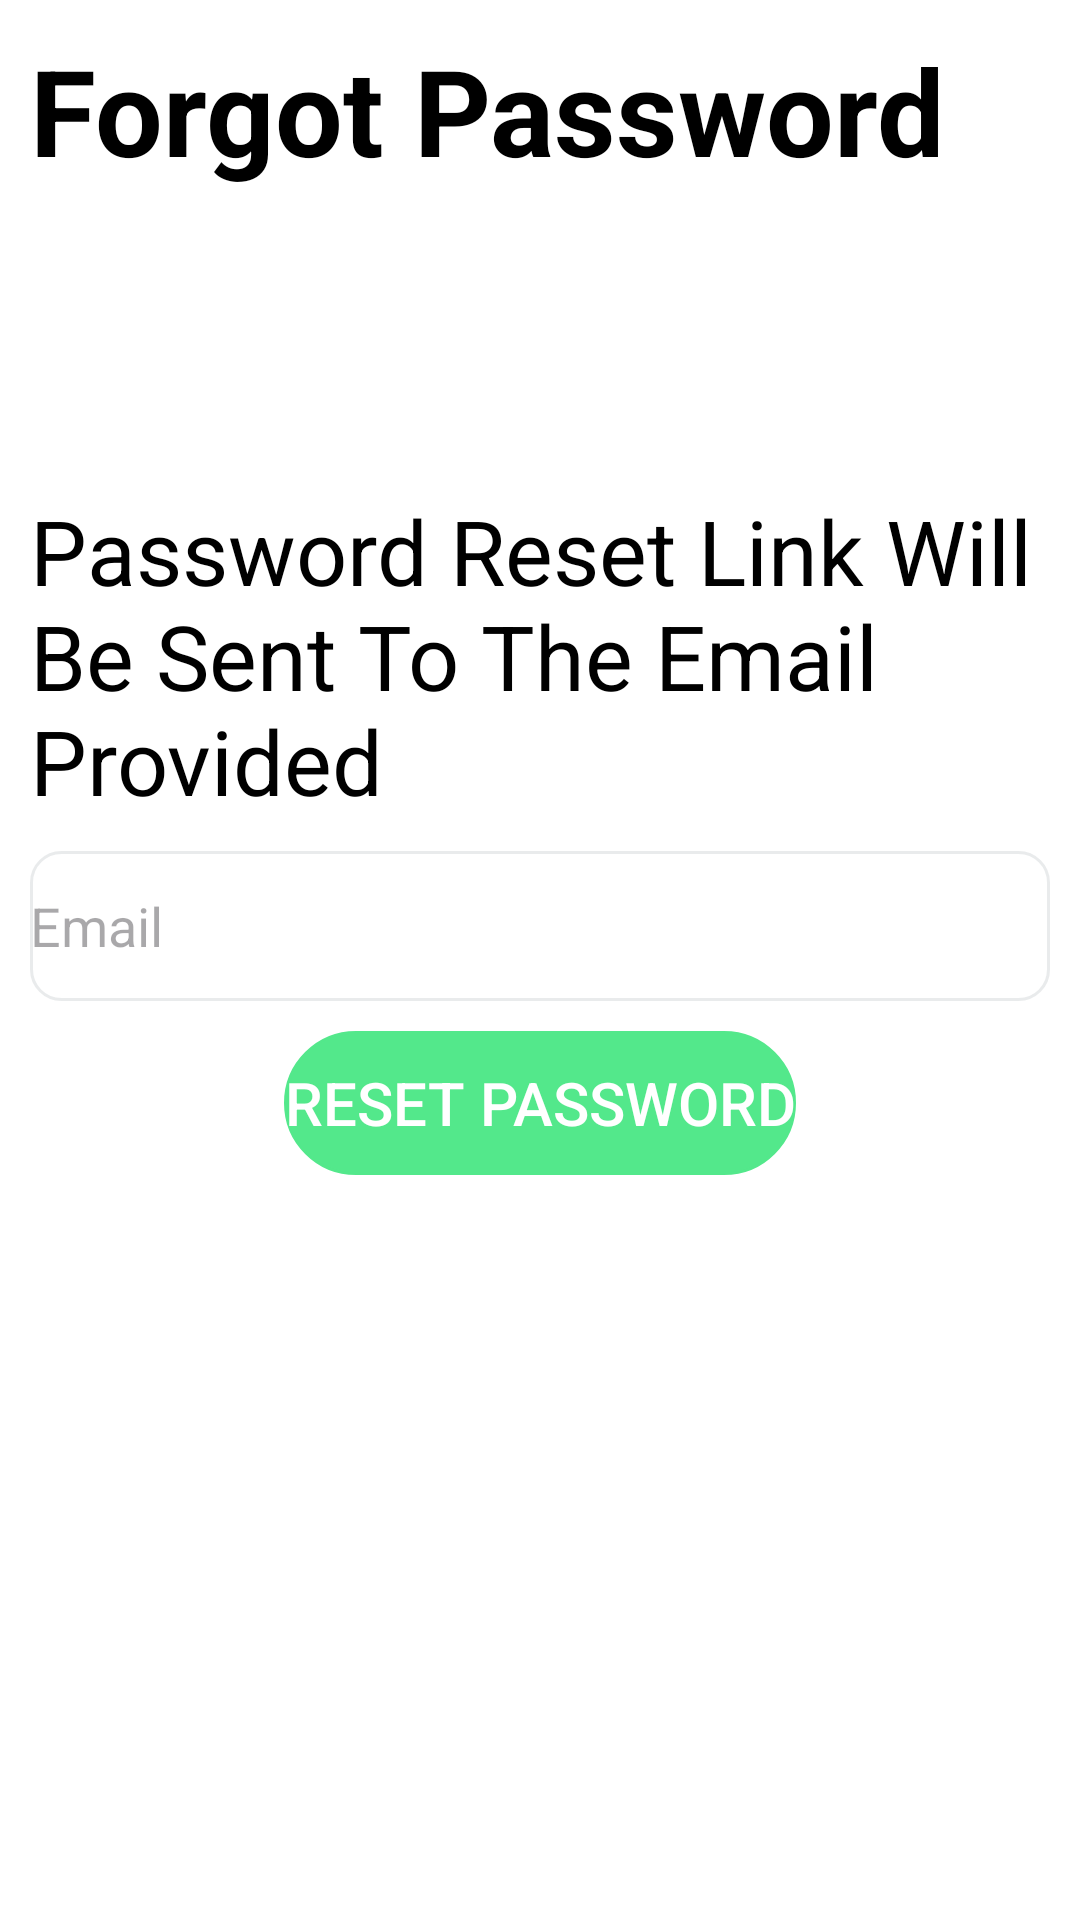

This screen was rendered from an Android layout file. Write that file and the resources it references.
<!-- AndroidManifest.xml: application theme Theme.Material3.Light.NoActionBar -->
<!-- res/layout/activity_forgot_password.xml -->
<?xml version="1.0" encoding="utf-8"?>
<androidx.constraintlayout.widget.ConstraintLayout xmlns:android="http://schemas.android.com/apk/res/android"
    xmlns:app="http://schemas.android.com/apk/res-auto"
    xmlns:tools="http://schemas.android.com/tools"
    android:layout_width="match_parent"
    android:layout_height="match_parent"
    android:background="@color/theme"
    tools:context=".ForgotPasswordActivity">

    <TextView
        android:id="@+id/tvForgotPassword"
        style="@style/normalBlackText"
        android:layout_width="0dp"
        android:layout_height="wrap_content"
        android:layout_marginStart="10dp"
        android:layout_marginTop="100dp"
        android:layout_marginEnd="10dp"
        android:text="@string/reset_password"
        app:layout_constraintEnd_toEndOf="parent"
        app:layout_constraintHorizontal_bias="0.0"
        app:layout_constraintStart_toStartOf="parent"
        app:layout_constraintTop_toBottomOf="@+id/tvForgotPasswordLabel" />

    <EditText
        android:id="@+id/edForgotPasswordEmail"
        android:layout_width="0dp"
        android:layout_height="wrap_content"
        android:layout_marginStart="10dp"
        android:layout_marginTop="10dp"
        android:layout_marginEnd="10dp"
        android:background="@drawable/round_text_edit"
        android:ems="10"
        android:hint="@string/email"
        android:inputType="textEmailAddress"
        app:layout_constraintEnd_toEndOf="parent"
        app:layout_constraintStart_toStartOf="parent"
        app:layout_constraintTop_toBottomOf="@+id/tvForgotPassword" />

    <Button
        android:id="@+id/btnForgotPasswordReset"
        style="@style/greenButton"
        android:layout_width="wrap_content"
        android:layout_height="wrap_content"
        android:layout_marginStart="100dp"
        android:layout_marginTop="10dp"
        android:layout_marginEnd="100dp"
        android:onClick="onResetPasswordConfirmClicked"
        android:text="@string/reset_password_confirm"
        app:layout_constraintEnd_toEndOf="parent"
        app:layout_constraintStart_toStartOf="parent"
        app:layout_constraintTop_toBottomOf="@+id/edForgotPasswordEmail" />

    <TextView
        android:id="@+id/tvForgotPasswordLabel"
        style="@style/boldBlackText"
        android:layout_width="wrap_content"
        android:layout_height="wrap_content"
        android:layout_marginStart="10dp"
        android:layout_marginTop="10dp"
        android:text="Forgot Password"
        app:layout_constraintStart_toStartOf="parent"
        app:layout_constraintTop_toTopOf="parent" />
</androidx.constraintlayout.widget.ConstraintLayout>
<!-- resources referenced by this layout -->
<resources>
  <color name="theme">#FFFFFF</color>
  <!-- drawable round_text_edit (drawable) -->
  <?xml version="1.0" encoding="utf-8"?>
  <shape
      xmlns:android="http://schemas.android.com/apk/res/android"
      android:shape="rectangle">
  
      <stroke
          android:color="@color/items"
          android:width="1dp"/>
      <corners
          android:radius="10dp"/>
      <size
          android:height="50dp"/>
  </shape>
  <string name="email">Email</string>
  <string name="reset_password">Password Reset Link Will Be Sent To The Email Provided</string>
  <string name="reset_password_confirm">Reset Password</string>
  <style name="boldBlackText">
          <item name="android:textStyle">bold</item>
          <item name="android:textColor">@color/black</item>
          <item name="android:textSize">40sp</item>
      </style>
  <style name="greenButton">
          <item name="android:background">@drawable/round_button</item>
          <item name="android:textColor">@color/theme</item>
          <item name="android:textSize">20sp</item>
          <item name="backgroundTint">@color/green</item>
      </style>
  <style name="normalBlackText">
          <item name="android:textStyle">normal</item>
          <item name="android:textColor">@color/black</item>
          <item name="android:textSize">30sp</item>
      </style>
  <color name="items">#CBE4E6E8</color>
  <color name="black">#000000</color>
  <!-- drawable round_button (drawable) -->
  <?xml version="1.0" encoding="utf-8"?>
  <shape
      xmlns:android="http://schemas.android.com/apk/res/android"
      android:shape="rectangle">
  
      <stroke
          android:color="@color/black"
          android:width="1dp"/>
      <corners
          android:radius="150dp"/>
  </shape>
  <color name="green">#53E88B</color>
</resources>
